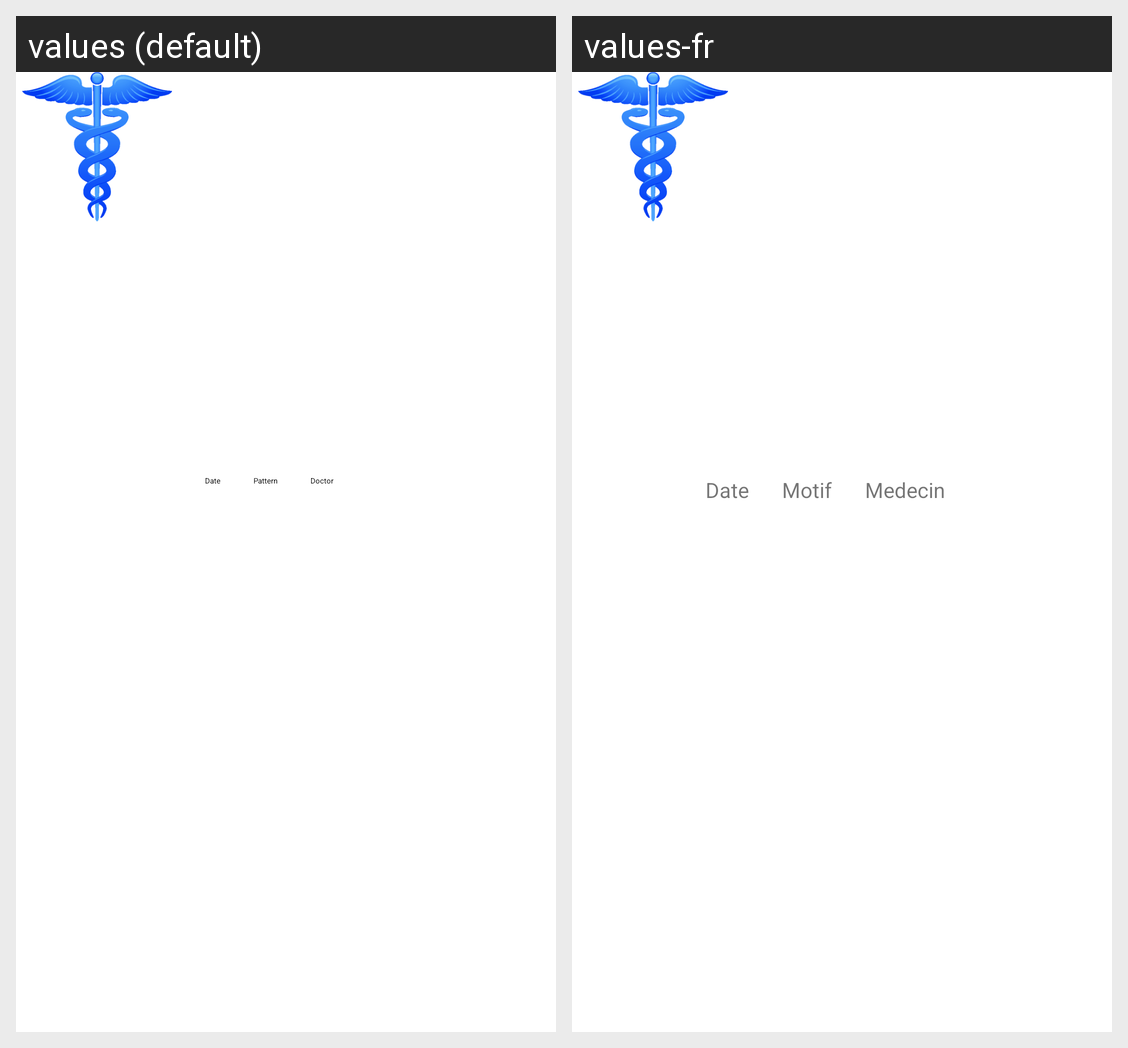

Locale-by-locale string values for the Android screen shown in this grid:
Android screen res/layout/fragment_list_rv_patient.xml rendered under 2 locales, left to right: values (default), values-fr. Device: Nexus 5 (rendered at 1080×1920; each locale shown at half size, 540×960, under a caption strip naming it); theme Theme.EHospital.
Strings drawn on this screen, with the default value and each locale's value (text and hints the layout hard-codes, and strings that could not be matched under every locale, appear in the picture but are not listed):

date_rv
  values: Date
  values-fr: Date

pattern
  values: Pattern
  values-fr: Motif

doctor
  values: Doctor
  values-fr: Medecin
